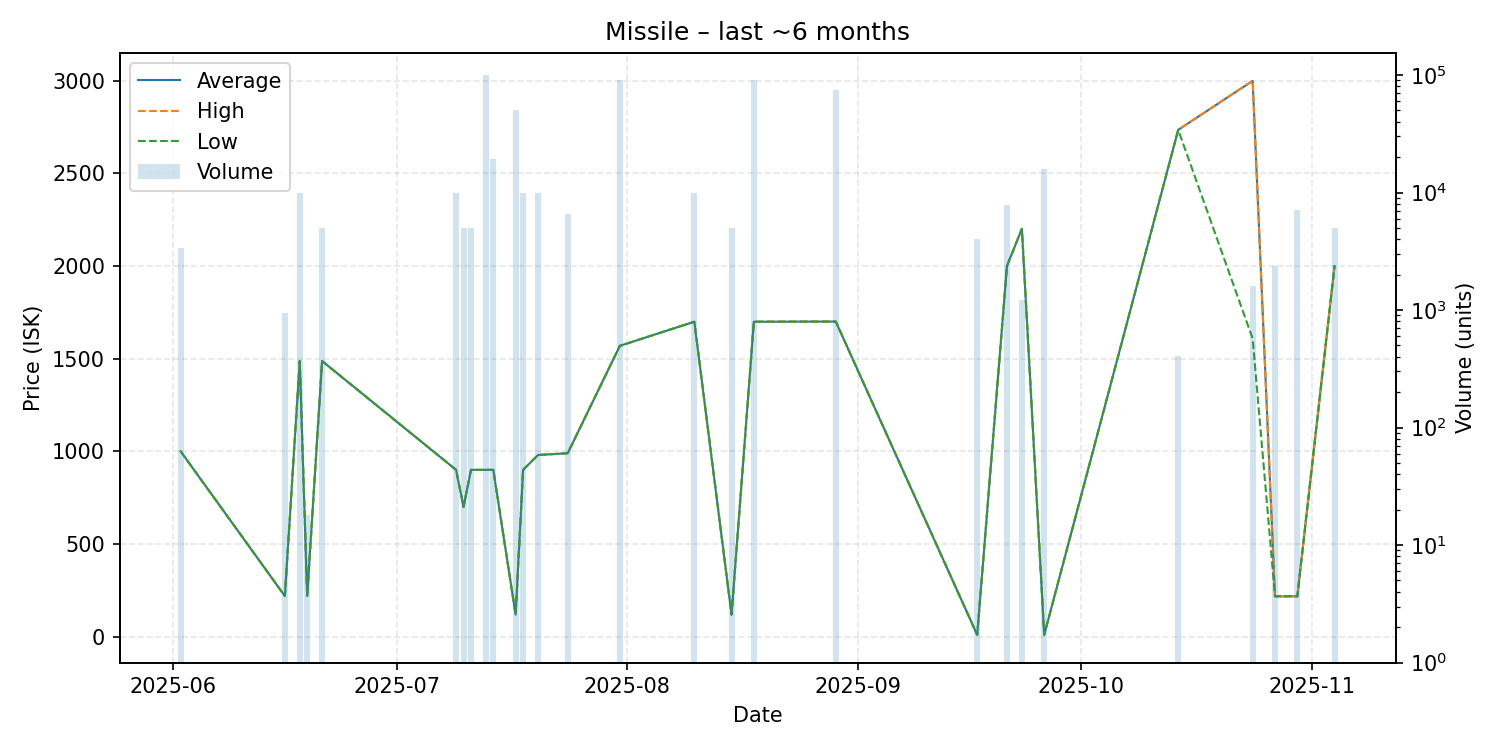

Data behind this chart, as committed beside it:
date, average, highest, lowest, order_count, volume
2025-06-02, 1000, 1000, 1000, 1, 3400
2025-06-16, 219.4, 219.4, 219.4, 2, 937
2025-06-18, 1487, 1487, 1487, 2, 10000
2025-06-19, 219.4, 219.4, 219.4, 1, 18
2025-06-21, 1487, 1487, 1487, 1, 5000
2025-07-09, 900.0, 900.0, 900.0, 1, 10000
2025-07-10, 700.0, 700.0, 700.0, 1, 5000
2025-07-11, 900.0, 900.0, 900.0, 1, 5000
2025-07-13, 900.0, 900.0, 900.0, 1, 100000
2025-07-14, 900.0, 900.0, 900.0, 4, 19131
2025-07-17, 119.4, 119.4, 119.4, 1, 50000
2025-07-18, 900.0, 900.0, 900.0, 2, 10000
2025-07-20, 980.0, 980.0, 980.0, 1, 10000
2025-07-24, 989.9, 989.9, 989.9, 2, 6609
2025-07-31, 1569, 1569, 1569, 4, 90000
2025-08-10, 1699, 1699, 1699, 1, 10000
2025-08-15, 119.4, 119.4, 119.4, 1, 5000
2025-08-18, 1699, 1699, 1699, 1, 90000
2025-08-29, 1700, 1700, 1700, 1, 75000
2025-09-17, 10.0, 10.0, 10.0, 1, 3999
2025-09-21, 2000, 2000, 2000, 2, 7861
2025-09-23, 2200, 2200, 2200, 1, 1221
2025-09-26, 10.0, 10.0, 10.0, 2, 16001
2025-10-14, 2734, 2734, 2734, 1, 410
2025-10-24, 2998, 2999, 1608, 5, 1600
2025-10-27, 218.0, 218.0, 218.0, 1, 2361
2025-10-30, 218.0, 218.0, 218.0, 1, 7139
2025-11-04, 1999, 1999, 1999, 2, 5000
